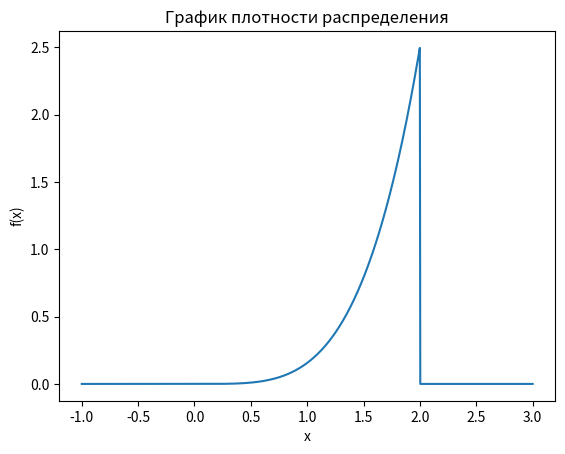

Write the Python code that produced this figure.
import numpy as np
import matplotlib.pyplot as plt

# Задаем функцию плотности распределения
def f(x):
    if x <= 0:
        return 0
    elif x <= 2:
        return (5/32)*x**4
    else:
        return 0

# Задаем интервал для построения графика
x = np.linspace(-1, 3, 1000)

# Вычисляем значения функции плотности распределения для каждого значения x
y = [f(i) for i in x]

# Строим график
plt.plot(x, y)
plt.xlabel('x')
plt.ylabel('f(x)')
plt.title('График плотности распределения')
plt.show()
